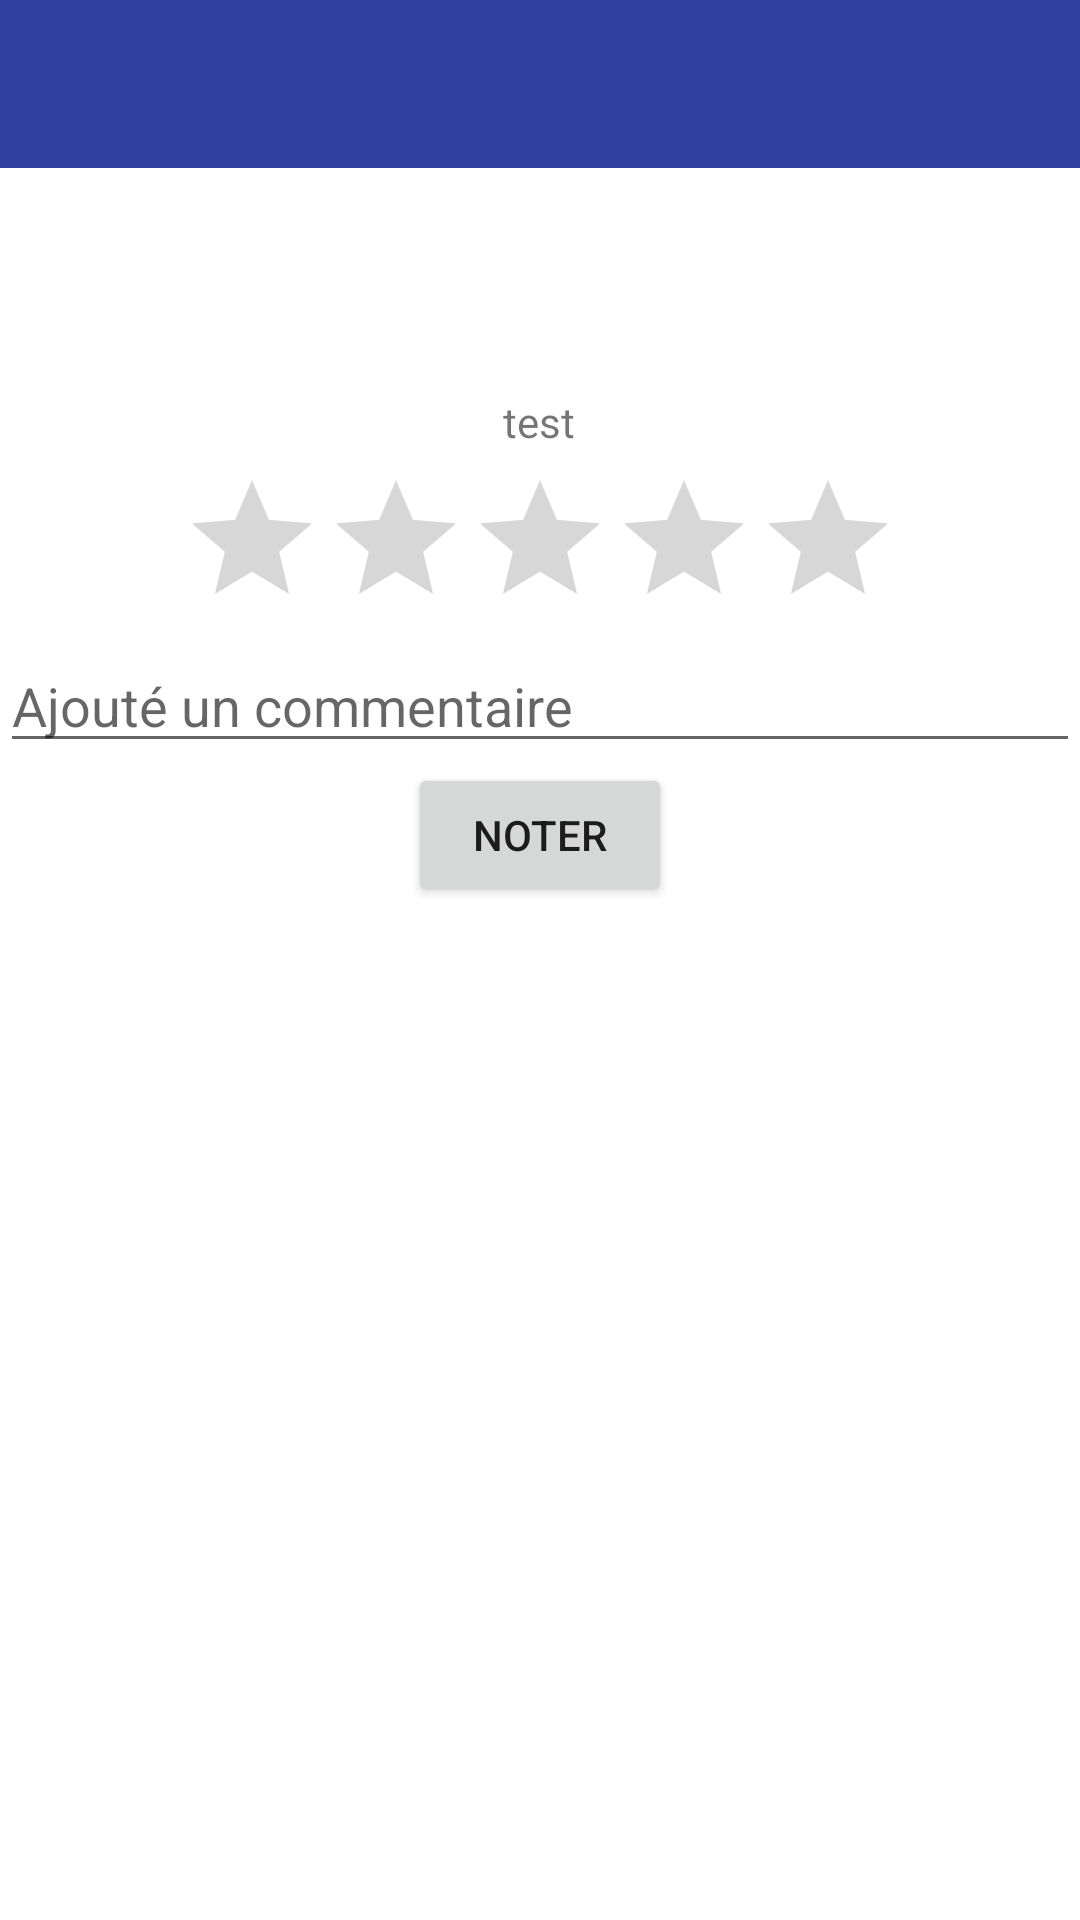

Produce the Android XML layout that renders to this screen, including the resource entries it uses.
<!-- AndroidManifest.xml: application theme AppTheme -->
<!-- res/layout/activity_rating.xml -->
<?xml version="1.0" encoding="utf-8"?>
<LinearLayout xmlns:android="http://schemas.android.com/apk/res/android"
    xmlns:app="http://schemas.android.com/apk/res-auto"
    xmlns:tools="http://schemas.android.com/tools"
    android:layout_width="match_parent"
    android:layout_height="match_parent"
    android:orientation="vertical"
    tools:context=".controller.activity.RatingActivity">

    <androidx.appcompat.widget.Toolbar
        android:id="@+id/activity_rating_toolbar"
        android:layout_width="match_parent"
        android:layout_height="?attr/actionBarSize"
        android:theme="@style/ToolBarStyle"
        app:titleTextColor="@android:color/white"
        app:subtitleTextColor="@android:color/black"/>

    <LinearLayout
        android:id="@+id/activity_assignment_detail_profil_linearlayout"
        android:layout_width="wrap_content"
        android:layout_gravity="center_horizontal"
        android:layout_height="100dp"
        android:layout_alignParentTop="true"
        android:layout_alignParentBottom="true"
        android:orientation="vertical"
        android:layout_margin="@dimen/default_margin">



        <ImageView
            android:id="@+id/activity_rating_photo_imageview"
            android:layout_gravity="center_vertical"
            android:layout_width="75dip"
            android:layout_height="75dip"
            app:srcCompat="@drawable/ic_anon_user_48dp"/>



            <TextView android:layout_width="wrap_content" android:layout_height="wrap_content"
                android:id="@+id/activity_rating_name_textview"
                android:layout_gravity="center_horizontal"
                android:text="test"/>


    </LinearLayout>

    <androidx.appcompat.widget.AppCompatRatingBar
        android:layout_width="wrap_content"
        android:layout_height="wrap_content"
        android:layout_gravity="center_horizontal"
        android:id="@+id/activity_rating_rating_bar"/>

    <com.google.android.material.textfield.TextInputEditText
        android:layout_width="match_parent"
        android:hint="@string/add_comment"
        android:layout_margin="@dimen/default_margin"
        android:layout_height="wrap_content"
        android:id="@+id/activity_rating_edit_text"/>

    <Button
        android:layout_width="wrap_content"
        android:layout_height="wrap_content"
        android:layout_gravity="center_horizontal"
        android:layout_margin="@dimen/default_margin"
        android:text="@string/rating_button"
        android:id="@+id/activity_rating_button"/>



</LinearLayout>
<!-- resources referenced by this layout -->
<resources>
  <string name="add_comment">Ajouté un commentaire</string>
  <string name="rating_button">Noter</string>
  <style name="ToolBarStyle" parent="AppTheme">
          <item name="android:textColorPrimary">@android:color/white</item>
          <item name="colorControlNormal">@android:color/white</item>
          <item name="android:background">@color/colorPrimary</item>
      </style>
  <style name="AppTheme" parent="Theme.MaterialComponents.Light.NoActionBar">
          
      </style>
  <color name="colorPrimary">#303f9f</color>
</resources>
